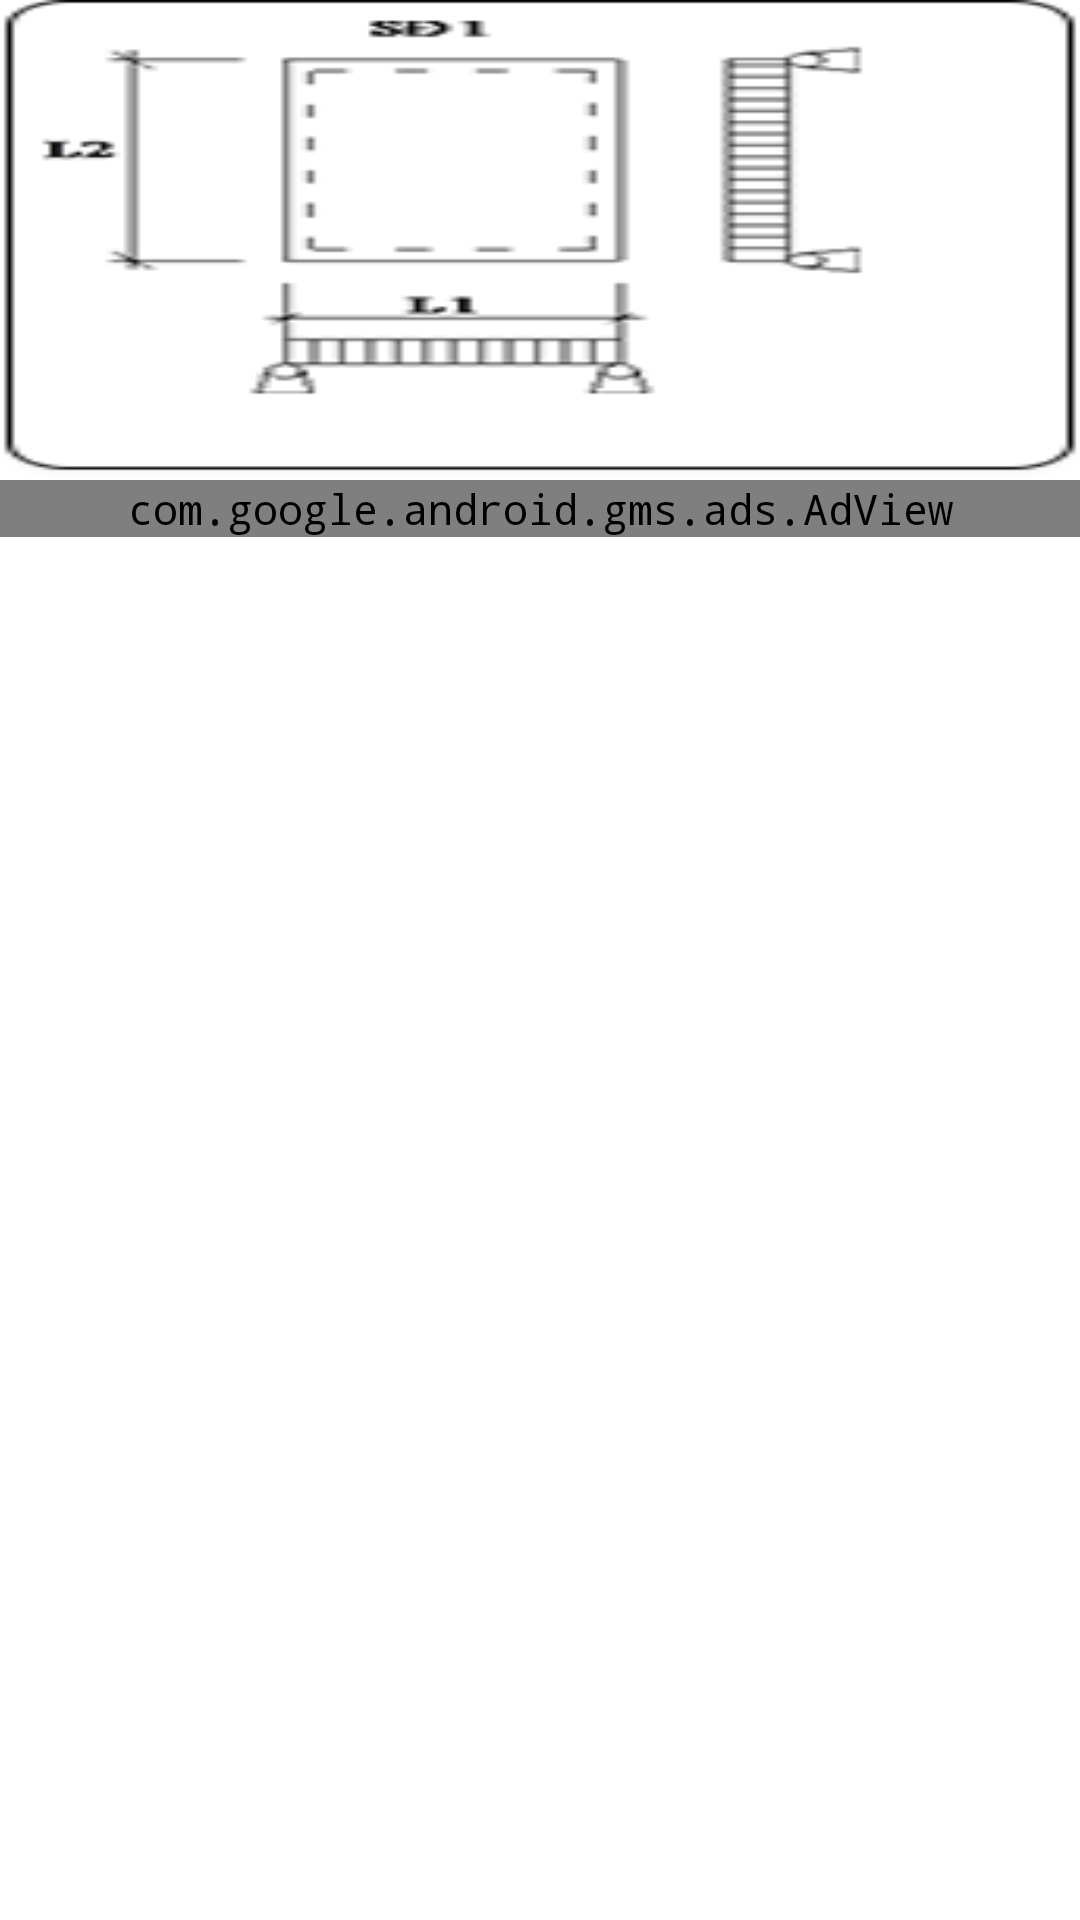

Reconstruct the res/layout file that produces this screen, plus the resources it refers to.
<!-- AndroidManifest.xml: application theme AppTheme.NoActionBar -->
<!-- res/layout/card_listing_item.xml -->
<?xml version="1.0" encoding="utf-8"?>
<LinearLayout xmlns:android="http://schemas.android.com/apk/res/android"
    xmlns:card_view="http://schemas.android.com/apk/res-auto"
    android:layout_width="match_parent"
    android:layout_height="wrap_content">

    <android.support.v7.widget.CardView
        android:id="@+id/card_view"
        android:layout_width="match_parent"
        android:layout_height="match_parent"
        android:layout_gravity="center"
        card_view:cardCornerRadius="0dp">

        <RelativeLayout
            android:layout_width="match_parent"
            android:layout_height="match_parent">

            <ImageView
                android:id="@+id/image"
                android:layout_width="match_parent"
                android:layout_height="160dp"
                android:src="@drawable/ic_bang_ke_1"
                android:background="?attr/selectableItemBackgroundBorderless"
                android:scaleType="fitXY" />

            <com.google.android.gms.ads.AdView
                xmlns:ads="http://schemas.android.com/apk/res-auto"
                android:id="@+id/adView"
                android:layout_width="match_parent"
                android:layout_height="wrap_content"
                ads:adSize="BANNER"
                android:layout_below="@id/image"
                ads:adUnitId="ca-app-pub-2242423094803913/8598068183">
            </com.google.android.gms.ads.AdView>
        </RelativeLayout>

    </android.support.v7.widget.CardView>

</LinearLayout>
<!-- resources referenced by this layout -->
<resources>
  <!-- drawable ic_bang_ke_1: png bitmap (drawable, 27320 bytes) -->
  <style name="AppTheme.NoActionBar" parent="Theme.AppCompat.Light.NoActionBar">
          <item name="android:typeface">monospace</item>
          <item name="windowActionBar">false</item>
          <item name="colorPrimary">@color/colorPrimary</item>
          <item name="colorPrimaryDark">@color/colorToolbar</item>
          <item name="colorAccent">@color/colorAccent</item>
          <item name="android:actionMenuTextColor">@android:color/white</item>
          <item name="android:windowBackground">@android:color/white</item>
      </style>
  <color name="colorPrimary">#3F51B5</color>
  <color name="colorToolbar">#000000</color>
  <color name="colorAccent">#FF4081</color>
</resources>
